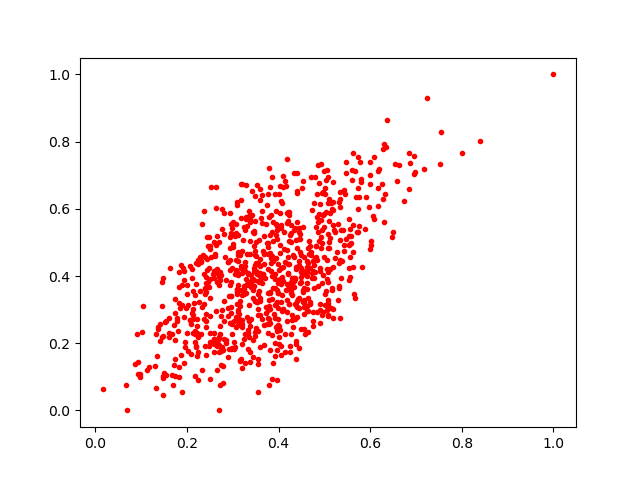

Data behind this chart, as committed beside it:
0.632143, 0.64382726
0.4618, 0.412
0.1601, 0.2764
0.6974, 0.7092
0.4885, 0.6772
0.4899, 0.2596
0.2404, 0.3519
0.4334, 0.5368
0.5627, 0.4253
0.4444, 0.5101
0.617, 0.6082
0.378, 0.3119
0.3331, 0.23
0.2583, 0.4163
0.4393, 0.484
0.2931, 0.5172
0.3881, 0.1407
0.2186, 0.1896
0.4682, 0.4247
0.2509, 0.2297
0.4178, 0.292
0.3915, 0.4053
0.2061, 0.2695
0.6187, 0.7196
0.3527, 0.3225
0.2301, 0.4416
0.5667, 0.3336
0.3552, 0.1525
0.3272, 0.4161
0.3455, 0.5272
0.359, 0.4101
0.3832, 0.4386
0.3965, 0.5114
0.2589, 0.2138
0.4348, 0.3152
0.3813, 0.5207
0.4255, 0.175
0.5569, 0.4571
0.6296, 0.5618
0.2491, 0.2813
0.3095, 0.6215
0.4275, 0.3498
0.439, 0.4259
0.2301, 0.4451
0.2968, 0.5534
0.3593, 0.389
0.2998, 0.5616
0.4483, 0.2434
0.1846, 0.3034
0.4865, 0.3695
0.4334, 0.7068
0.4887, 0.5842
0.3263, 0.1415
0.3376, 0.1454
0.4873, 0.505
0.2826, 0.4574
0.2365, 0.2722
0.3848, 0.3328
0.3349, 0.5774
0.3784, 0.5744
0.3182, 0.573
... 797 more rows
